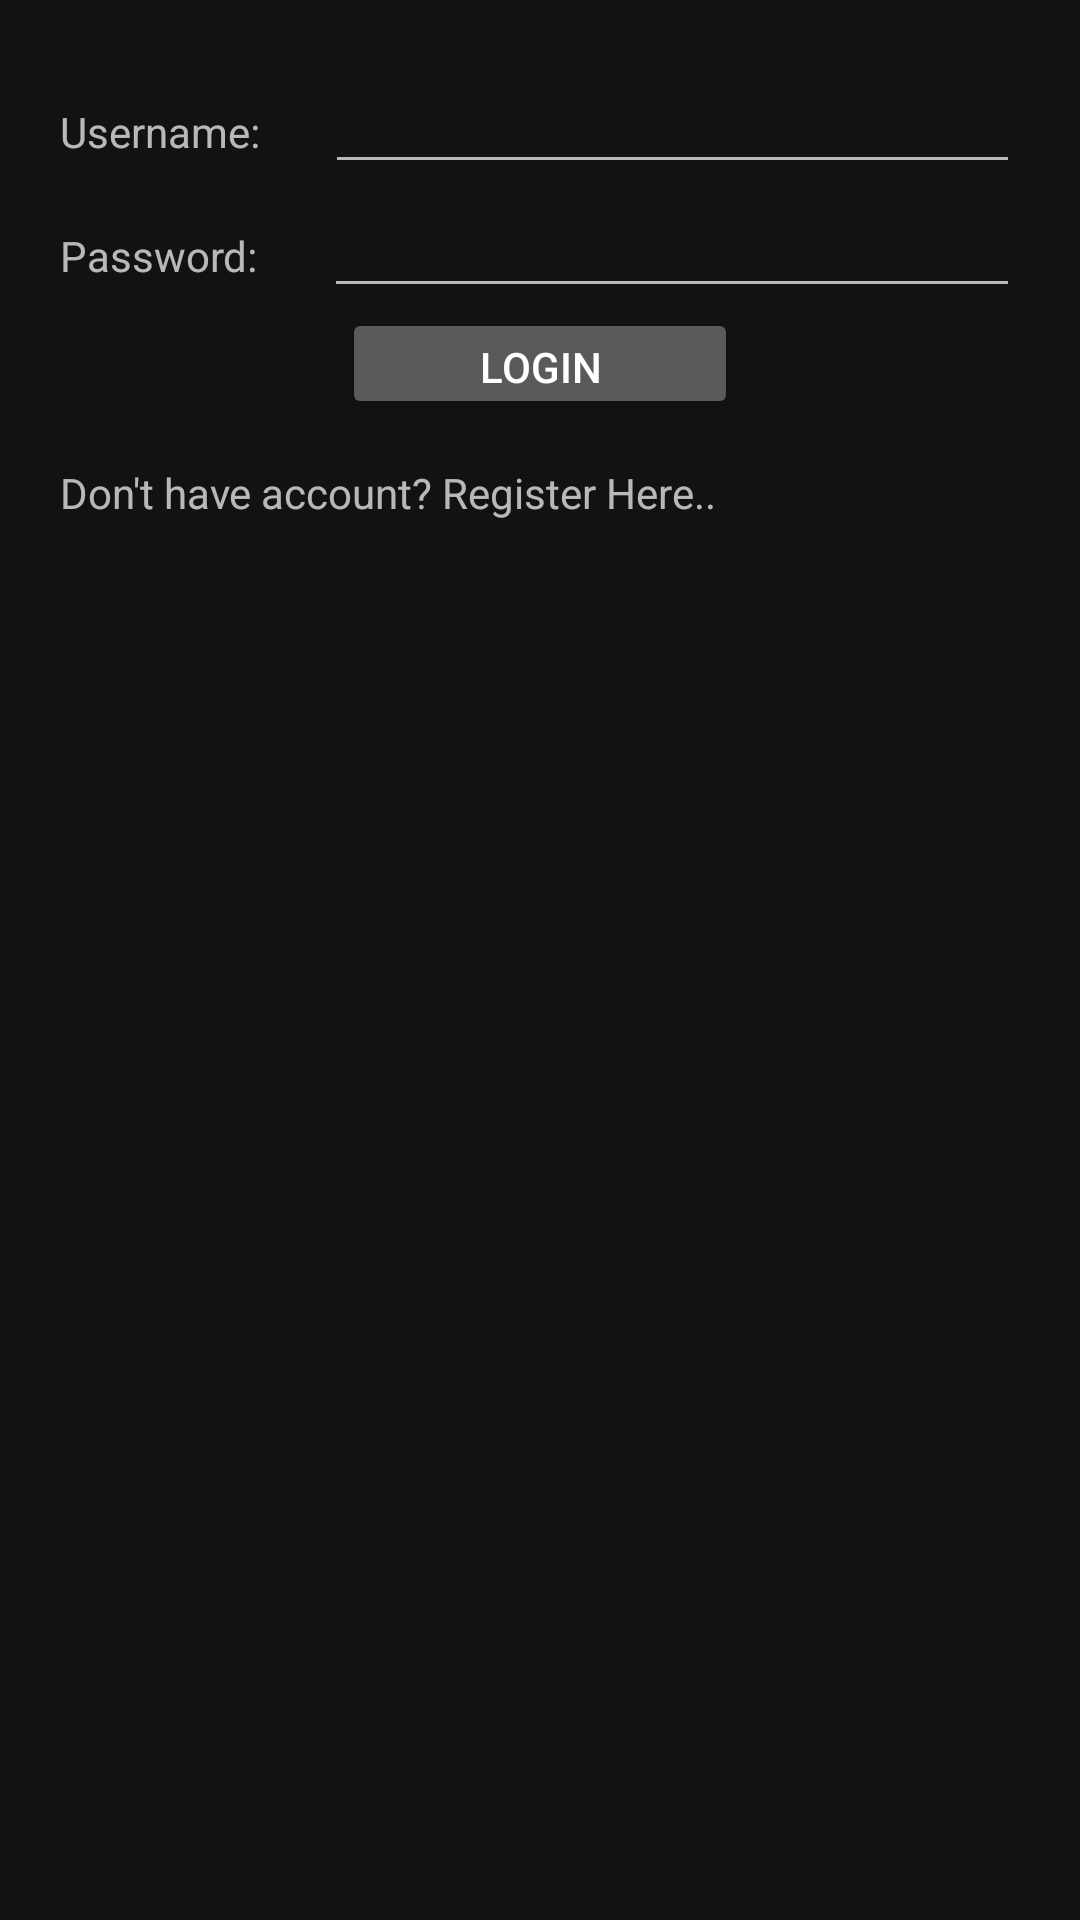

This screen was rendered from an Android layout file. Write that file and the resources it references.
<!-- AndroidManifest.xml: application theme Theme.MaterialComponents -->
<!-- res/layout/activity_main.xml -->
<?xml version="1.0" encoding="utf-8"?>
<android.support.constraint.ConstraintLayout xmlns:android="http://schemas.android.com/apk/res/android"
    xmlns:app="http://schemas.android.com/apk/res-auto"
    xmlns:tools="http://schemas.android.com/tools"
    android:layout_width="match_parent"
    android:layout_height="match_parent"
    tools:context=".Activities.MainActivity">

    <LinearLayout
        android:layout_width="match_parent"
        android:layout_height="wrap_content"
        android:orientation="vertical"
        android:padding="20dp">

        <LinearLayout
            android:layout_width="match_parent"
            android:layout_height="match_parent"
            android:orientation="horizontal">

            <TextView
                android:id="@+id/tw"
                android:layout_width="wrap_content"
                android:layout_height="wrap_content"
                android:layout_weight="1"
                android:text="Username:" />

            <EditText
                android:id="@+id/loginUsername"
                android:layout_width="wrap_content"
                android:layout_height="wrap_content"
                android:layout_weight="1"
                android:ems="10"
                android:inputType="textPersonName" />
        </LinearLayout>

        <LinearLayout
            android:layout_width="match_parent"
            android:layout_height="match_parent"
            android:orientation="horizontal">

            <TextView
                android:id="@+id/tw2"
                android:layout_width="wrap_content"
                android:layout_height="wrap_content"
                android:layout_weight="1"
                android:text="Password:" />

            <EditText
                android:id="@+id/loginPassword"
                android:layout_width="wrap_content"
                android:layout_height="wrap_content"
                android:layout_weight="1"
                android:ems="10"
                android:inputType="textPassword" />

        </LinearLayout>

        <Button
            android:id="@+id/loginBtn"
            android:layout_width="132dp"
            android:layout_height="37dp"
            android:layout_gravity="center"
            android:layout_weight="1"
            android:text="Login" />

        <TextView
            android:id="@+id/registerText"
            android:layout_width="match_parent"
            android:layout_height="wrap_content"
            android:layout_marginTop="15dp"
            android:text="Don't have account? Register Here.." />
    </LinearLayout>
</android.support.constraint.ConstraintLayout>
<!-- resources referenced by this layout -->
<resources>

</resources>
